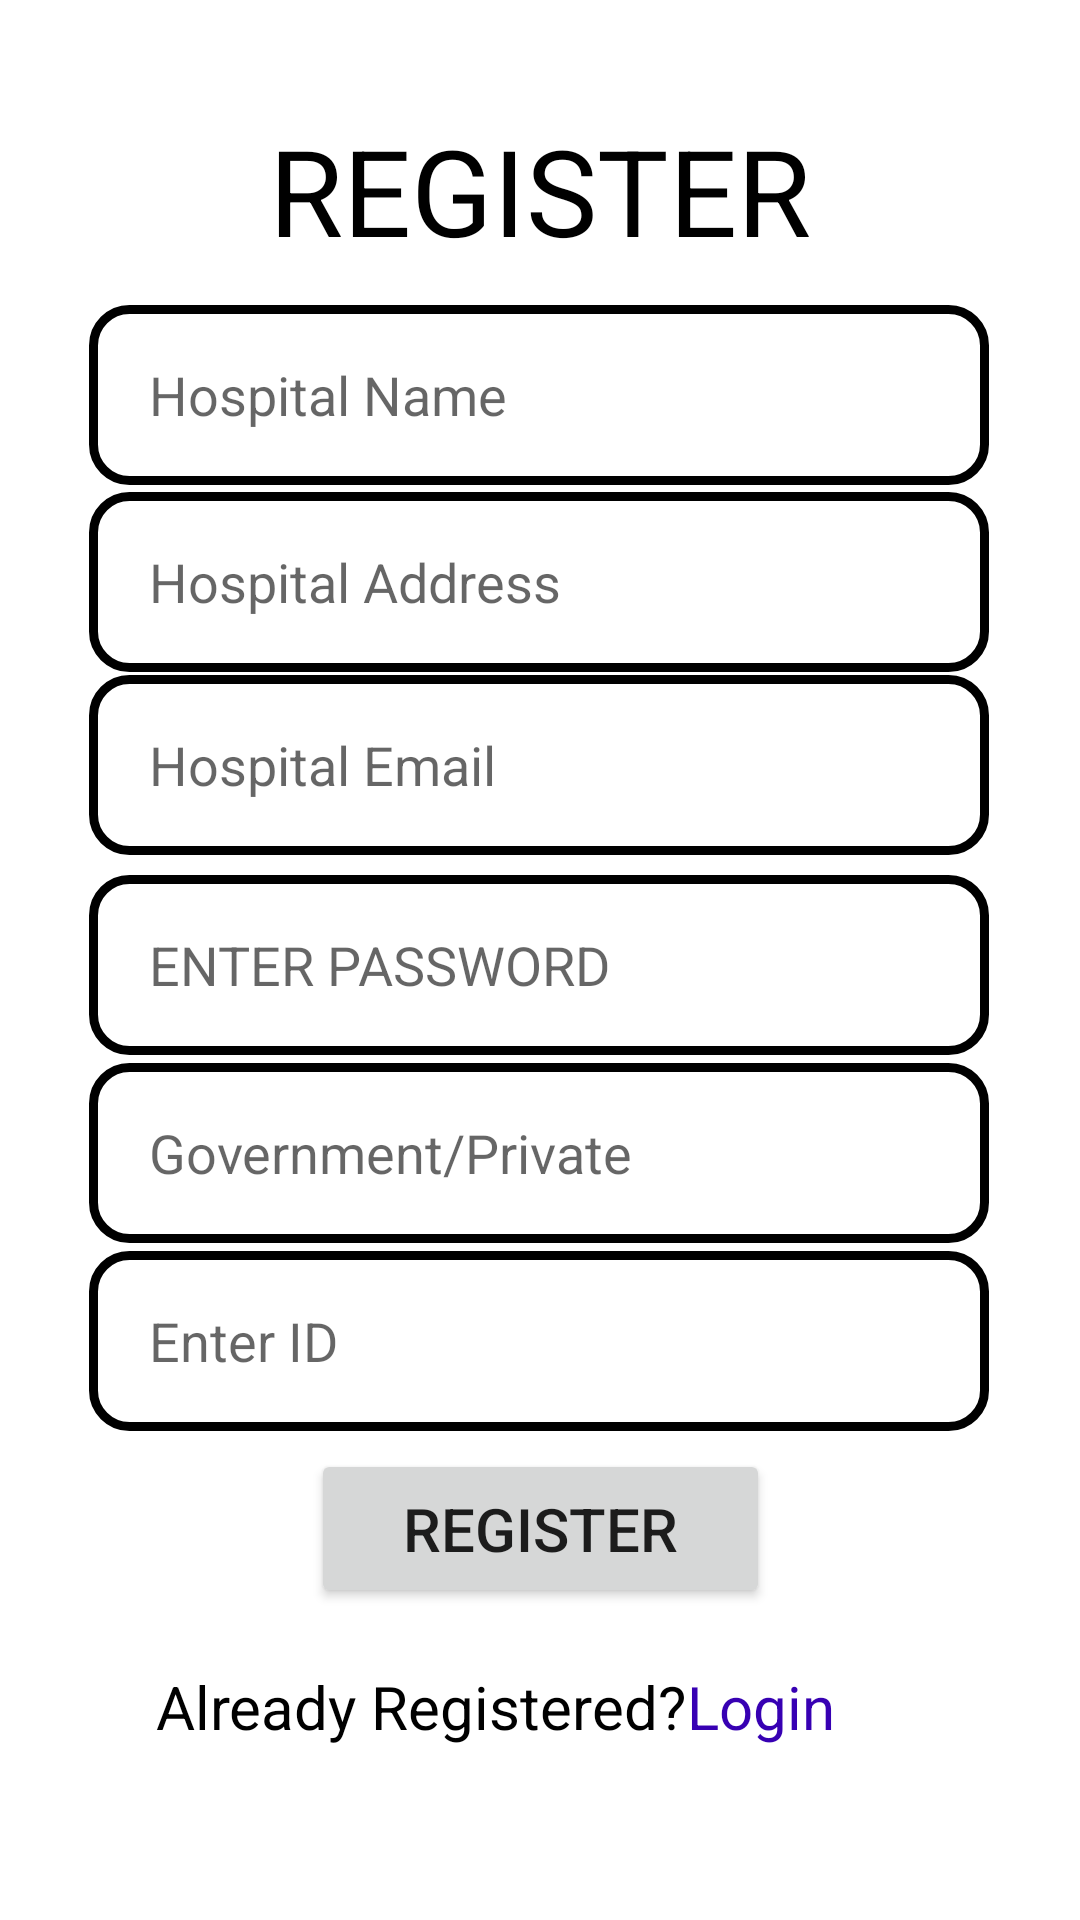

Produce the Android XML layout that renders to this screen, including the resource entries it uses.
<!-- AndroidManifest.xml: application theme Theme.ArogyaM_hospital -->
<!-- res/layout/activity_register.xml -->
<?xml version="1.0" encoding="utf-8"?>
<androidx.constraintlayout.widget.ConstraintLayout xmlns:android="http://schemas.android.com/apk/res/android"
    xmlns:app="http://schemas.android.com/apk/res-auto"
    xmlns:tools="http://schemas.android.com/tools"
    android:layout_width="match_parent"
    android:layout_height="match_parent"
    tools:context=".register">

    <EditText
        android:id="@+id/id_username"
        android:layout_width="300dp"
        android:layout_height="60dp"
        android:layout_alignParentTop="true"
        android:layout_centerHorizontal="true"
        android:background="@drawable/edit_text_border"
        android:ems="10"
        android:hint="Hospital Name"
        android:inputType="text"
        android:paddingLeft="20dp"
        android:paddingTop="3dp"
        android:paddingBottom="3dp"
        app:layout_constraintBottom_toBottomOf="parent"
        app:layout_constraintEnd_toEndOf="parent"
        app:layout_constraintHorizontal_bias="0.495"
        app:layout_constraintStart_toStartOf="parent"
        app:layout_constraintTop_toTopOf="parent"
        app:layout_constraintVertical_bias="0.175"
        tools:ignore="MissingConstraints" />

    <EditText
        android:id="@+id/id_password"
        android:layout_width="300dp"
        android:layout_height="60dp"
        android:background="@drawable/edit_text_border"
        android:ems="10"
        android:hint="ENTER PASSWORD "
        android:inputType="textPassword"
        android:paddingLeft="20dp"
        android:paddingTop="3dp"
        android:paddingBottom="3dp"
        app:layout_constraintBottom_toBottomOf="parent"
        app:layout_constraintEnd_toEndOf="parent"
        app:layout_constraintHorizontal_bias="0.495"
        app:layout_constraintStart_toStartOf="parent"
        app:layout_constraintTop_toTopOf="parent"
        app:layout_constraintVertical_bias="0.503" />

    <EditText
        android:id="@+id/id_Hselect"
        android:layout_width="300dp"
        android:layout_height="60dp"
        android:background="@drawable/edit_text_border"
        android:ems="10"
        android:hint="Government/Private "
        android:inputType="text"
        android:paddingLeft="20dp"
        android:paddingTop="3dp"
        android:paddingBottom="3dp"
        app:layout_constraintBottom_toBottomOf="parent"
        app:layout_constraintEnd_toEndOf="parent"
        app:layout_constraintHorizontal_bias="0.495"
        app:layout_constraintStart_toStartOf="parent"
        app:layout_constraintTop_toTopOf="parent"
        app:layout_constraintVertical_bias="0.611" />

    <EditText
        android:id="@+id/id_email"
        android:layout_width="300dp"
        android:layout_height="60dp"
        android:background="@drawable/edit_text_border"
        android:ems="10"
        android:hint="Hospital Email "
        android:inputType="textEmailAddress"
        android:paddingLeft="20dp"
        android:paddingTop="3dp"
        android:paddingBottom="3dp"
        app:layout_constraintBottom_toBottomOf="parent"
        app:layout_constraintEnd_toEndOf="parent"
        app:layout_constraintHorizontal_bias="0.495"
        app:layout_constraintStart_toStartOf="parent"
        app:layout_constraintTop_toTopOf="parent"
        app:layout_constraintVertical_bias="0.388" />

    <EditText
        android:id="@+id/id_index1"
        android:layout_width="300dp"
        android:layout_height="60dp"
        android:background="@drawable/edit_text_border"
        android:ems="10"
        android:hint="Enter ID"
        android:inputType="text"
        android:paddingLeft="20dp"
        android:paddingTop="3dp"
        android:paddingBottom="3dp"
        app:layout_constraintBottom_toBottomOf="parent"
        app:layout_constraintEnd_toEndOf="parent"
        app:layout_constraintHorizontal_bias="0.495"
        app:layout_constraintStart_toStartOf="parent"
        app:layout_constraintTop_toTopOf="parent"
        app:layout_constraintVertical_bias="0.719" />

    <EditText
        android:id="@+id/id_address"
        android:layout_width="300dp"
        android:layout_height="60dp"
        android:background="@drawable/edit_text_border"
        android:ems="10"
        android:hint="Hospital Address"
        android:inputType="text"
        android:paddingLeft="20dp"
        android:paddingTop="3dp"
        android:paddingBottom="3dp"
        app:layout_constraintBottom_toBottomOf="parent"
        app:layout_constraintEnd_toEndOf="parent"
        app:layout_constraintHorizontal_bias="0.495"
        app:layout_constraintStart_toStartOf="parent"
        app:layout_constraintTop_toTopOf="parent"
        app:layout_constraintVertical_bias="0.283" />

    <Button
        android:id="@+id/button"
        android:layout_width="153dp"
        android:layout_height="53dp"
        android:layout_marginBottom="104dp"
        android:text="REGISTER"
        android:textSize="20dp"
        app:layout_constraintBottom_toBottomOf="parent"
        app:layout_constraintEnd_toEndOf="parent"
        app:layout_constraintStart_toStartOf="parent" />

    <TextView
        android:id="@+id/lnkLogin"
        android:layout_width="187dp"
        android:layout_height="38dp"
        android:gravity="center"
        android:text="Already Registered? "
        android:textColor="#000000"
        android:textSize="20dp"
        app:layout_constraintBottom_toBottomOf="parent"
        app:layout_constraintEnd_toEndOf="parent"
        app:layout_constraintHorizontal_bias="0.285"
        app:layout_constraintStart_toStartOf="parent"
        app:layout_constraintTop_toTopOf="@+id/button"
        app:layout_constraintVertical_bias="0.563" />

    <TextView
        android:id="@+id/login_button"
        android:layout_width="85dp"
        android:layout_height="38dp"
        android:layout_marginBottom="52dp"
        android:clickable="true"
        android:gravity="center"
        android:text="Login"
        android:textColor="#FF3700B3"
        android:textSize="20dp"
        app:layout_constraintBottom_toBottomOf="parent"
        app:layout_constraintEnd_toEndOf="parent"
        app:layout_constraintHorizontal_bias="0.769"
        app:layout_constraintStart_toStartOf="parent" />

    <TextView
        android:id="@+id/textView2"
        android:layout_width="204dp"
        android:layout_height="58dp"
        android:text="REGISTER"
        android:textSize="40dp"
        android:textColor="@color/black"
        android:gravity="center"
        app:layout_constraintBottom_toBottomOf="parent"
        app:layout_constraintEnd_toEndOf="parent"
        app:layout_constraintStart_toStartOf="parent"
        app:layout_constraintTop_toTopOf="parent"
        app:layout_constraintVertical_bias="0.059" />


</androidx.constraintlayout.widget.ConstraintLayout>
<!-- resources referenced by this layout -->
<resources>
  <!-- drawable edit_text_border (drawable) -->
  <?xml version="1.0" encoding="utf-8"?>
  <shape xmlns:android="http://schemas.android.com/apk/res/android"
      android:shape="rectangle">
      <solid
          android:color="@android:color/transparent"/>
  
      <corners
          android:bottomRightRadius="12dp"
          android:bottomLeftRadius="12dp"
          android:topLeftRadius="12dp"
          android:topRightRadius="12dp"/>
      <stroke
          android:color="#000000"
          android:width="3dp"/>
  
  </shape>
  <style name="Theme.ArogyaM_hospital" parent="Theme.MaterialComponents.DayNight.DarkActionBar">
          
          <item name="colorPrimary">@color/purple_500</item>
          <item name="colorPrimaryVariant">@color/purple_700</item>
          <item name="colorOnPrimary">@color/white</item>
          
          <item name="colorSecondary">@color/teal_200</item>
          <item name="colorSecondaryVariant">@color/teal_700</item>
          <item name="colorOnSecondary">@color/black</item>
          
          <item name="android:statusBarColor">?attr/colorPrimaryVariant</item>
          
      </style>
  <!-- not gathered from this repository: default colours our renderer supplied (Android Studio template values) -->
  <color name="purple_500">#FF6200EE</color>
  <color name="purple_700">#FF3700B3</color>
  <color name="teal_200">#FF03DAC5</color>
  <color name="teal_700">#FF018786</color>
  <color name="black">#FF000000</color>
  <color name="white">#FFFFFFFF</color>
</resources>
